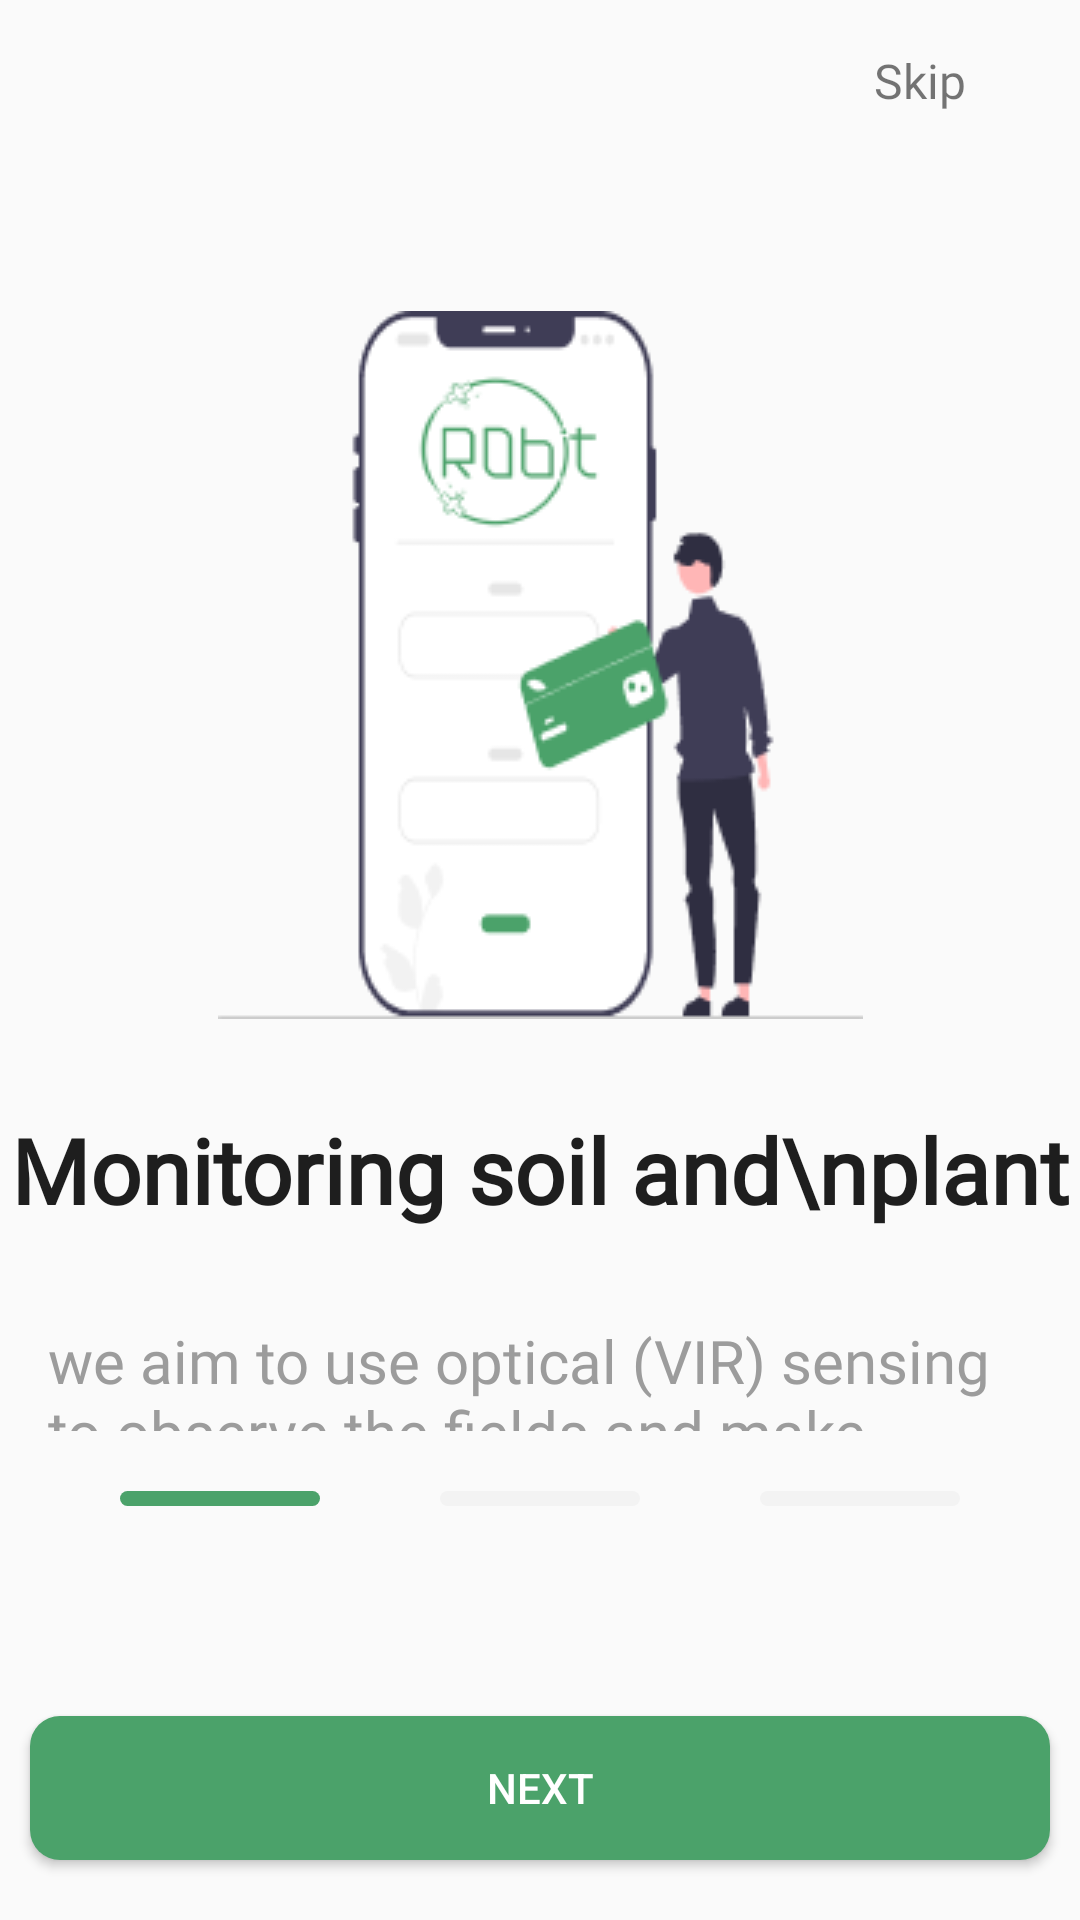

Layout XML and referenced resources for this Android screen:
<!-- AndroidManifest.xml: application theme Theme.CropBit -->
<!-- res/layout/fragment_on_boarding_screen1.xml -->
<?xml version="1.0" encoding="utf-8"?>
<androidx.constraintlayout.widget.ConstraintLayout xmlns:android="http://schemas.android.com/apk/res/android"
    xmlns:tools="http://schemas.android.com/tools"
    android:layout_width="match_parent"
    android:layout_height="match_parent"
    xmlns:app="http://schemas.android.com/apk/res-auto"
    tools:context=".onboarding_module.presentation.fragments.OnBoardingScreen1Fragment">

    <androidx.constraintlayout.widget.ConstraintLayout
        android:id="@+id/constraintLayout"
        android:layout_width="match_parent"
        android:layout_height="wrap_content"
        app:layout_constraintEnd_toEndOf="parent"
        app:layout_constraintStart_toStartOf="parent"
        app:layout_constraintTop_toTopOf="parent">

        <androidx.appcompat.widget.AppCompatTextView
            android:id="@+id/skipText"
            android:layout_width="match_parent"
            android:layout_height="wrap_content"
            android:layout_marginHorizontal="38dp"
            android:layout_marginVertical="16dp"
            android:fontFamily="@font/pt_sans"
            android:text="Skip"
            android:textAlignment="textEnd"
            android:textSize="16dp"
            app:layout_constraintBottom_toBottomOf="parent"
            app:layout_constraintEnd_toEndOf="parent"
            app:layout_constraintStart_toStartOf="parent"
            app:layout_constraintTop_toTopOf="parent" />

    </androidx.constraintlayout.widget.ConstraintLayout>

    <androidx.core.widget.NestedScrollView
        android:id="@+id/scrollView"
        android:layout_width="match_parent"
        android:layout_height="0dp"
        android:orientation="vertical"
        app:layout_constraintBottom_toTopOf="@+id/buttonContainer"
        app:layout_constraintEnd_toEndOf="parent"
        app:layout_constraintStart_toStartOf="parent"
        app:layout_constraintTop_toBottomOf="@+id/constraintLayout">
        <androidx.constraintlayout.widget.ConstraintLayout
            android:layout_width="match_parent"
            android:layout_height="match_parent">

            <androidx.appcompat.widget.AppCompatImageView
                android:id="@+id/ivOnbFrag1Icon"
                android:layout_width="wrap_content"
                android:layout_height="wrap_content"
                android:layout_marginTop="50dp"
                app:layout_constraintEnd_toEndOf="parent"
                app:layout_constraintStart_toStartOf="parent"
                app:layout_constraintTop_toTopOf="parent"
                app:srcCompat="@drawable/iv_onb_fragment_1_icon" />

            <androidx.appcompat.widget.AppCompatTextView
                android:id="@+id/title"
                android:layout_width="match_parent"
                android:layout_height="wrap_content"
                android:fontFamily="@font/pt_sans_bold"
                android:textColor="@color/secondary_dark"
                android:text="Monitoring soil and\nplant"
                android:textAlignment="center"
                android:textSize="30dp"
                android:textStyle="bold"
                android:layout_marginTop="30dp"
                app:layout_constraintEnd_toEndOf="parent"
                app:layout_constraintStart_toStartOf="parent"
                app:layout_constraintTop_toBottomOf="@+id/ivOnbFrag1Icon" />

            <androidx.appcompat.widget.AppCompatTextView
                android:id="@+id/subTitle"
                android:layout_width="match_parent"
                android:layout_height="wrap_content"
                android:layout_marginTop="30dp"
                android:fontFamily="@font/pt_sans"
                android:paddingHorizontal="16dp"
                android:text="we aim to use optical (VIR) sensing to observe the fields and make timely crop management decisions."
                android:textAlignment="textStart"
                android:textColor="@color/medium_dark_grey1"
                android:textSize="20dp"
                app:layout_constraintBottom_toBottomOf="parent"
                app:layout_constraintEnd_toEndOf="parent"
                app:layout_constraintStart_toStartOf="parent"
                app:layout_constraintTop_toBottomOf="@+id/title" />


        </androidx.constraintlayout.widget.ConstraintLayout>

    </androidx.core.widget.NestedScrollView>

    <androidx.constraintlayout.widget.ConstraintLayout
        android:id="@+id/buttonContainer"
        android:layout_width="match_parent"
        android:layout_height="wrap_content"
        app:layout_constraintBottom_toBottomOf="parent"
        app:layout_constraintEnd_toEndOf="parent"
        app:layout_constraintStart_toStartOf="parent">

        <androidx.appcompat.widget.LinearLayoutCompat
            android:id="@+id/progressBar"
            android:layout_width="match_parent"
            android:layout_height="wrap_content"
            android:layout_marginBottom="50dp"
            android:orientation="horizontal"
            android:weightSum="3"
            android:gravity="center"
            android:padding="20dp"
            app:layout_constraintTop_toTopOf="parent"
            app:layout_constraintStart_toStartOf="parent"
            app:layout_constraintEnd_toEndOf="parent"
            app:layout_constraintBottom_toTopOf="@id/nextButton">

            <View
                android:id="@+id/view1"
                android:background="@drawable/shape_rectangle_corner_10dp_primary_green"
                android:layout_width="10dp"
                android:layout_height="5dp"
                android:layout_marginHorizontal="20dp"
                android:layout_weight="1" />

            <View
                android:id="@+id/view2"
                android:background="@drawable/shape_rectangle_corner_10dp_light_grey"
                android:layout_width="10dp"
                android:layout_height="5dp"
                android:layout_marginHorizontal="20dp"
                android:layout_weight="1"/>

            <View
                android:id="@+id/view3"
                android:background="@drawable/shape_rectangle_corner_10dp_light_grey"
                android:layout_width="10dp"
                android:layout_height="5dp"
                android:layout_marginHorizontal="20dp"
                android:layout_weight="1"/>

        </androidx.appcompat.widget.LinearLayoutCompat>

       

        <androidx.appcompat.widget.AppCompatButton
            android:id="@+id/nextButton"
            android:layout_width="0dp"
            android:layout_height="wrap_content"
            android:layout_marginHorizontal="10dp"
            android:layout_marginBottom="20dp"
            android:text="Next"
            android:textColor="@color/white"
            android:background="@drawable/shape_rectangle_corner_10dp_primary_green"
            app:layout_constraintEnd_toEndOf="parent"
            app:layout_constraintBottom_toBottomOf="parent"
            app:layout_constraintStart_toStartOf="parent"
            app:layout_constraintTop_toBottomOf="@id/progressBar"/>

    </androidx.constraintlayout.widget.ConstraintLayout>

</androidx.constraintlayout.widget.ConstraintLayout>
<!-- resources referenced by this layout -->
<resources>
  <color name="medium_dark_grey">#A1A1A1</color>
  <color name="medium_dark_grey1">#9C9C9C</color>
  <color name="secondary_dark">#1E1E1E</color>
  <color name="white">#FFFFFFFF</color>
  <!-- drawable iv_onb_fragment_1_icon: png bitmap (drawable, 10840 bytes) -->
  <!-- drawable shape_rectangle_corner_10dp_light_grey (drawable) -->
  <?xml version="1.0" encoding="utf-8"?>
  <selector xmlns:android="http://schemas.android.com/apk/res/android">
      <item>
          <shape android:shape="rectangle">
              <solid android:color="@color/light_dark_grey" />
              <corners android:radius="10dp" />
          </shape>
      </item>
  </selector>
  <!-- drawable shape_rectangle_corner_10dp_primary_green (drawable) -->
  <?xml version="1.0" encoding="utf-8"?>
  <selector xmlns:android="http://schemas.android.com/apk/res/android">
      <item>
          <shape android:shape="rectangle">
              <solid android:color="@color/primary_green" />
              <corners android:radius="10dp" />
          </shape>
      </item>
  </selector>
  <style name="Theme.CropBit" parent="Base.Theme.CropBit" />
  <color name="light_dark_grey">#F3F3F3</color>
  <color name="primary_green">#4BA26A</color>
  <style name="Base.Theme.CropBit" parent="Theme.MaterialComponents.Light.NoActionBar.Bridge">
          
          
      </style>
</resources>
